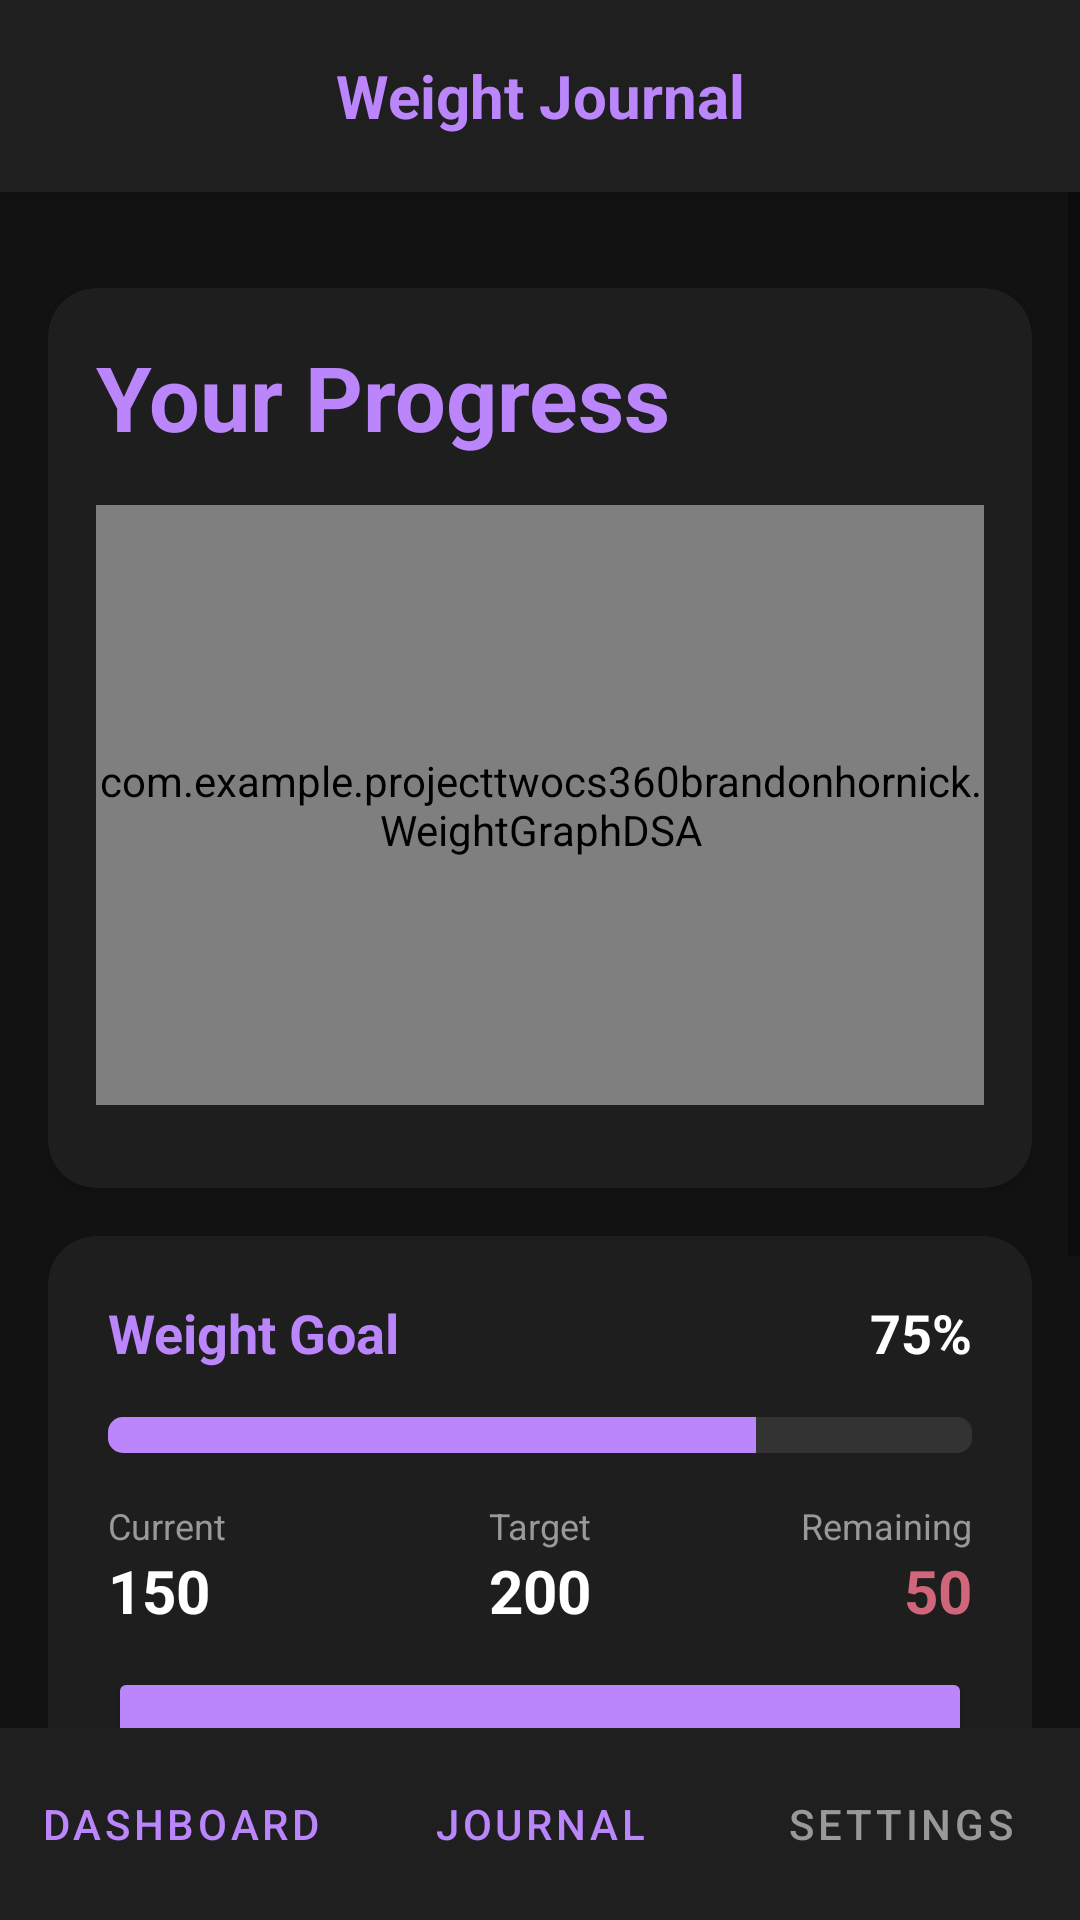

Reconstruct the res/layout file that produces this screen, plus the resources it refers to.
<!-- AndroidManifest.xml: application theme Theme.ProjectTwoCS360BrandonHornick -->
<!-- res/layout/activity_dashboard.xml -->
<?xml version="1.0" encoding="utf-8"?>
<androidx.constraintlayout.widget.ConstraintLayout xmlns:android="http://schemas.android.com/apk/res/android"
    xmlns:app="http://schemas.android.com/apk/res-auto"
    xmlns:tools="http://schemas.android.com/tools"
    android:id="@+id/main"
    android:layout_width="match_parent"
    android:layout_height="match_parent"
    android:background="#121212"
    tools:context=".MainActivity">

    
    <include
        layout="@layout/layout_header"
        android:id="@+id/header"
        app:layout_constraintTop_toTopOf="parent"
        app:layout_constraintStart_toStartOf="parent"
        app:layout_constraintEnd_toEndOf="parent" />

    
    <ScrollView
        android:layout_width="match_parent"
        android:layout_height="0dp"
        app:layout_constraintTop_toBottomOf="@id/header"
        app:layout_constraintBottom_toTopOf="@id/footer"
        >

        <LinearLayout
            android:layout_width="match_parent"
            android:layout_height="wrap_content"
            android:orientation="vertical"
            android:padding="16dp">


            
            <androidx.cardview.widget.CardView
                android:layout_width="match_parent"
                android:layout_height="300dp"
                android:layout_marginTop="16dp"
                app:cardBackgroundColor="#1E1E1E"
                app:cardCornerRadius="16dp">

                <LinearLayout
                    android:layout_width="match_parent"
                    android:layout_height="match_parent"
                    android:orientation="vertical"
                    android:padding="16dp">

                    <TextView
                        android:layout_width="wrap_content"
                        android:layout_height="wrap_content"
                        android:text="Your Progress"
                        android:textColor="#BB86FC"
                        android:textSize="30sp"
                        android:textStyle="bold" />
                    <com.example.projecttwocs360brandonhornick.WeightGraphDSA
                        android:id="@+id/weight_graph"
                        android:layout_width="match_parent"
                        android:layout_height="200dp"
                        android:layout_marginTop="16dp" />

                </LinearLayout>
            </androidx.cardview.widget.CardView>

            
            <androidx.cardview.widget.CardView
                android:layout_width="match_parent"
                android:layout_height="wrap_content"
                android:layout_marginTop="16dp"
                app:cardBackgroundColor="#1E1E1E"
                app:cardCornerRadius="16dp"
                app:cardElevation="4dp">

                <LinearLayout
                    android:layout_width="match_parent"
                    android:layout_height="wrap_content"
                    android:orientation="vertical"
                    android:padding="20dp">

                    <RelativeLayout
                        android:layout_width="match_parent"
                        android:layout_height="wrap_content">

                        <TextView
                            android:layout_width="wrap_content"
                            android:layout_height="wrap_content"
                            android:text="Weight Goal"
                            android:textColor="#BB86FC"
                            android:textSize="18sp"
                            android:textStyle="bold" />

                        <TextView
                            android:id="@+id/goal_percentage"
                            android:layout_width="wrap_content"
                            android:layout_height="wrap_content"
                            android:layout_alignParentEnd="true"
                            android:text="75%"
                            android:textColor="@color/white"
                            android:textSize="18sp"
                            android:textStyle="bold" />
                    </RelativeLayout>

                    
                    <ProgressBar
                        android:id="@+id/goal_progress_bar"
                        style="@android:style/Widget.ProgressBar.Horizontal"
                        android:layout_width="match_parent"
                        android:layout_height="12dp"
                        android:layout_marginTop="16dp"
                        android:layout_marginBottom="16dp"
                        android:max="100"
                        android:progress="75"
                        android:progressTint="#BB86FC"
                        android:progressBackgroundTint="#333333" />

                    <LinearLayout
                        android:layout_width="match_parent"
                        android:layout_height="wrap_content"
                        android:orientation="horizontal"
                        android:weightSum="3">

                        
                        <LinearLayout
                            android:layout_width="0dp"
                            android:layout_height="wrap_content"
                            android:layout_weight="1"
                            android:orientation="vertical">
                            <TextView
                                android:layout_width="wrap_content"
                                android:layout_height="wrap_content"
                                android:text="Current"
                                android:textColor="#999999"
                                android:textSize="12sp" />
                            <TextView
                                android:id="@+id/goal_current_val"
                                android:layout_width="wrap_content"
                                android:layout_height="wrap_content"
                                android:text="150"
                                android:textColor="#FFFFFF"
                                android:textSize="20sp"
                                android:textStyle="bold" />
                        </LinearLayout>

                        
                        <LinearLayout
                            android:layout_width="0dp"
                            android:layout_height="wrap_content"
                            android:layout_weight="1"
                            android:orientation="vertical"
                            android:gravity="center_horizontal">
                            <TextView
                                android:layout_width="wrap_content"
                                android:layout_height="wrap_content"
                                android:text="Target"
                                android:textColor="#999999"
                                android:textSize="12sp" />
                            <TextView
                                android:id="@+id/goal_target_val"
                                android:layout_width="wrap_content"
                                android:layout_height="wrap_content"
                                android:text="200"
                                android:textColor="#FFFFFF"
                                android:textSize="20sp"
                                android:textStyle="bold" />
                        </LinearLayout>

                        
                        <LinearLayout
                            android:layout_width="0dp"
                            android:layout_height="wrap_content"
                            android:layout_weight="1"
                            android:orientation="vertical"
                            android:gravity="end">
                            <TextView
                                android:layout_width="wrap_content"
                                android:layout_height="wrap_content"
                                android:text="Remaining"
                                android:textColor="#999999"
                                android:textSize="12sp" />
                            <TextView
                                android:id="@+id/goal_remaining_val"
                                android:layout_width="wrap_content"
                                android:layout_height="wrap_content"
                                android:text="50"
                                android:textColor="#CF6679"
                                android:textSize="20sp"
                                android:textStyle="bold" />
                        </LinearLayout>

                    </LinearLayout>
                    <Button
                        android:id="@+id/change_goal_button"
                        android:layout_width="match_parent"
                        android:layout_height="56dp"
                        android:layout_marginTop="12dp"
                        android:text="Change Goal"
                        android:backgroundTint="#BB86FC"
                        android:textColor="#000000"
                        app:cornerRadius="8dp"/>
                </LinearLayout>
            </androidx.cardview.widget.CardView>



            
            <androidx.cardview.widget.CardView
                android:layout_width="match_parent"
                android:layout_height="wrap_content"
                android:layout_marginTop="24dp"
                app:cardBackgroundColor="#252525"
                app:cardCornerRadius="12dp">

                <LinearLayout
                    android:layout_width="match_parent"
                    android:layout_height="wrap_content"
                    android:orientation="vertical"
                    android:padding="16dp">

                    <EditText
                        android:id="@+id/ai_insights_text"
                        android:layout_width="match_parent"
                        android:layout_height="wrap_content"
                        android:hint="Need Advice? Ask OpenAI..."
                        android:textColor="#FFFFFF"
                        android:textColorHint="#666666"
                        android:background="@android:color/transparent" />

                    <Button
                        android:id="@+id/ai_insights_button"
                        style="@style/Widget.MaterialComponents.Button.TextButton"
                        android:layout_width="wrap_content"
                        android:layout_height="wrap_content"
                        android:layout_gravity="end"
                        android:text="Get Advice"
                        android:textColor="#BB86FC" />

                    <TextView
                        android:id="@+id/resultText"
                        android:layout_width="match_parent"
                        android:layout_height="wrap_content"
                        android:layout_marginTop="8dp"
                        android:textColor="#03DAC5"
                        />
                </LinearLayout>
            </androidx.cardview.widget.CardView>
        </LinearLayout>
    </ScrollView>

    
    <include
        layout="@layout/layout_footer"
        android:id="@+id/footer"
        android:layout_width="match_parent"
        android:layout_height="64dp"
        app:layout_constraintBottom_toBottomOf="parent"
        app:layout_constraintStart_toStartOf="parent"
        app:layout_constraintEnd_toEndOf="parent"
        />

</androidx.constraintlayout.widget.ConstraintLayout>
<!-- res/layout/layout_header.xml (included above) -->
<?xml version="1.0" encoding="utf-8"?>
<TextView xmlns:android="http://schemas.android.com/apk/res/android"
    xmlns:app="http://schemas.android.com/apk/res-auto"
    android:id="@+id/weight_journal_header"
    android:layout_width="match_parent"
    android:layout_height="64dp"
    android:gravity="center"
    android:textStyle="bold"
    android:textSize="20sp"
    android:background="#1F1F1F"
    android:elevation="4dp"
    android:textColor="#BB86FC"
    android:text="Weight Journal" />
<!-- res/layout/layout_footer.xml (included above) -->
<?xml version="1.0" encoding="utf-8"?>
<LinearLayout  xmlns:android="http://schemas.android.com/apk/res/android"
    android:id="@+id/simple_bottom_bar"
    android:layout_width="match_parent"
    android:layout_height="64dp"
    android:orientation="horizontal"
    android:background="#1F1F1F"
    android:gravity="center"
    >
    <Button
        android:id="@+id/dashboard_button"
        style="@style/Widget.MaterialComponents.Button.TextButton"
        android:layout_width="0dp"
        android:layout_weight="1"
        android:layout_height="match_parent"
        android:text="Dashboard"
        android:textColor="#BB86FC"
        />

    <Button
        android:id="@+id/weight_page_button"
        style="@style/Widget.MaterialComponents.Button.TextButton"
        android:layout_width="0dp"
        android:layout_weight="1"
        android:layout_height="match_parent"
        android:text="Journal"
        android:textColor="#BB86FC" />

    <Button
        android:id="@+id/settings_button"
        style="@style/Widget.MaterialComponents.Button.TextButton"
        android:layout_width="0dp"
        android:layout_weight="1"
        android:layout_height="match_parent"
        android:text="Settings"
        android:textColor="#999999" />
</LinearLayout>
<!-- resources referenced by this layout -->
<resources>
  <style name="Theme.ProjectTwoCS360BrandonHornick" parent="Theme.MaterialComponents.DayNight.NoActionBar">
          
          <item name="colorPrimary">#BB86FC</item>
          <item name="colorPrimaryVariant">#3700B3</item>
          <item name="colorOnPrimary">@color/white</item>
  
          
          <item name="android:statusBarColor">#1F1F1F</item>
      </style>
  <!-- not gathered from this repository: default colours our renderer supplied (Android Studio template values) -->
  <color name="white">#FFFFFFFF</color>
</resources>
